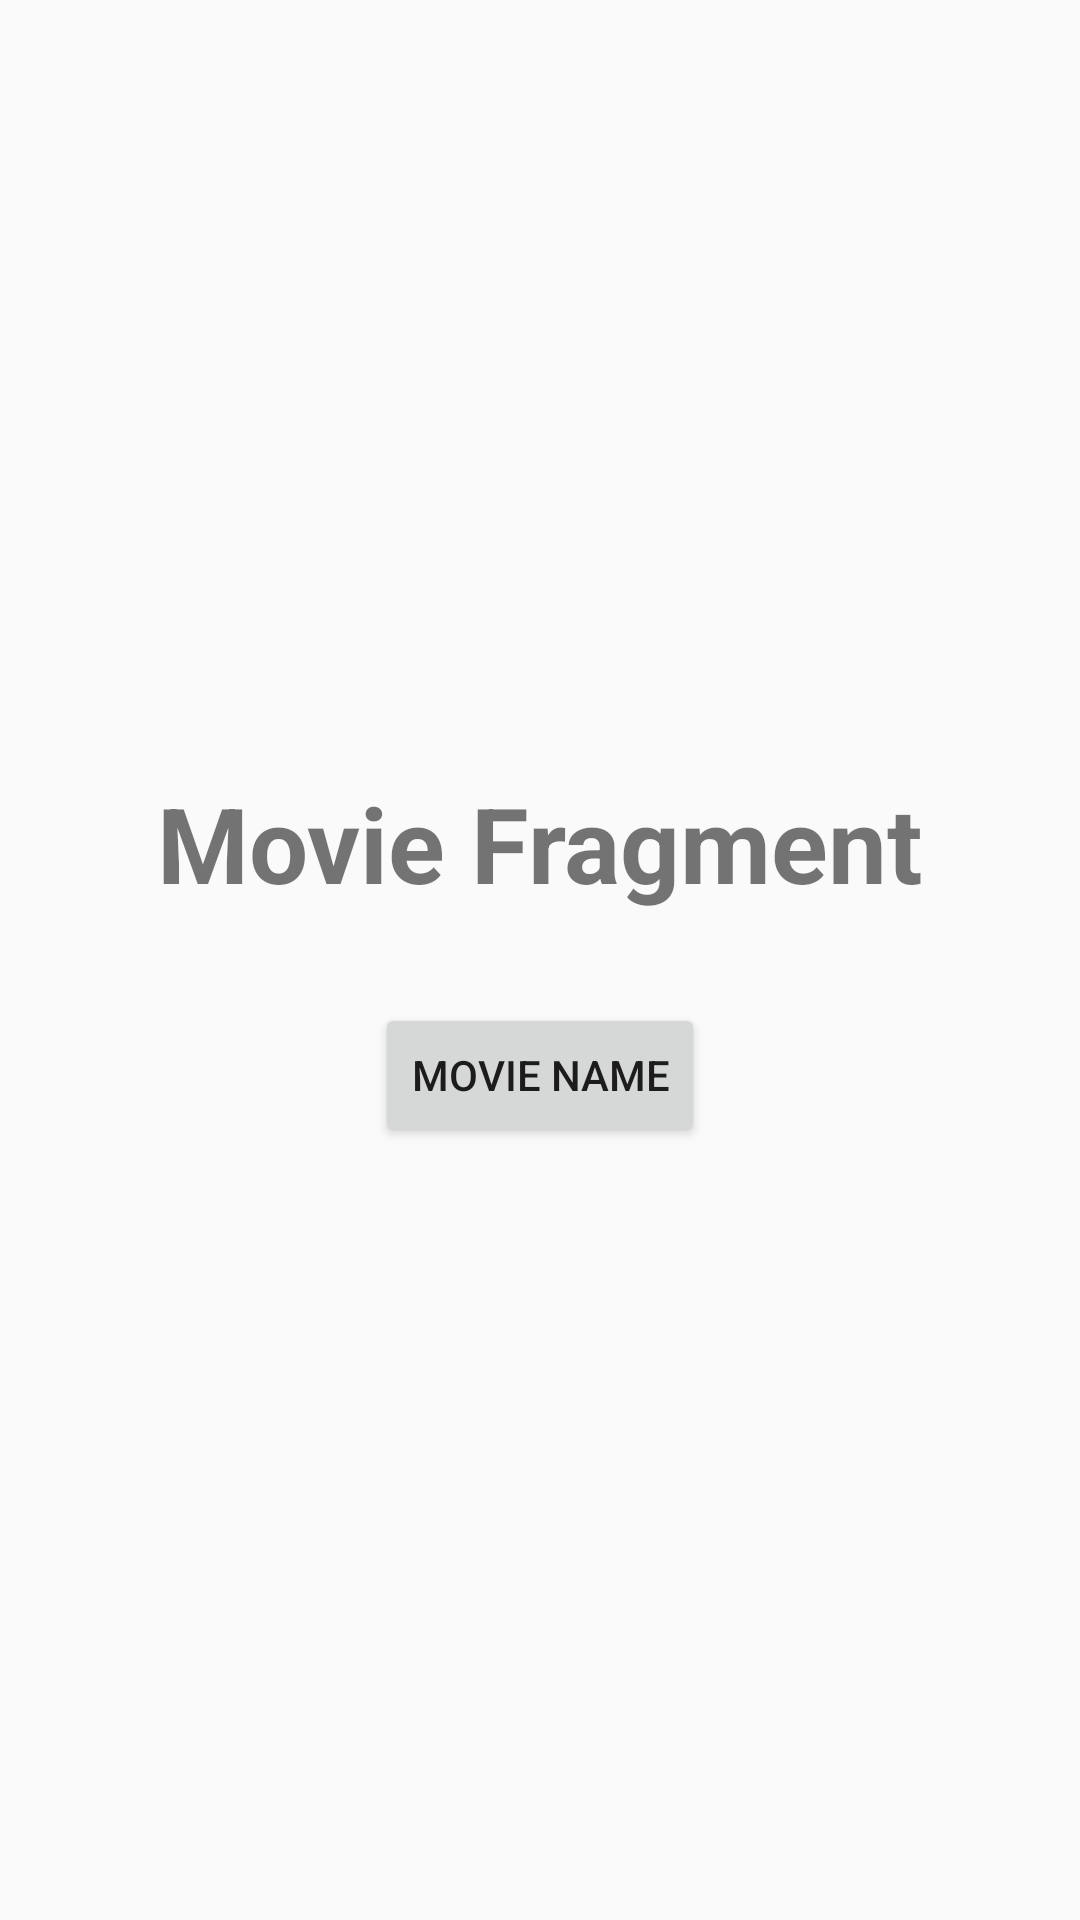

Here is an Android app screen rendered from its layout file. Give the layout XML and the strings, colors and styles it references.
<!-- AndroidManifest.xml: application theme AppTheme -->
<!-- res/layout/fragment_movie.xml -->
<FrameLayout xmlns:android="http://schemas.android.com/apk/res/android"
    xmlns:tools="http://schemas.android.com/tools"
    android:layout_width="match_parent"
    android:layout_height="match_parent"
    tools:context="com.example.sanat.viewpagerwithtabs.MovieFragment">

    
    <LinearLayout
        android:gravity="center"
        android:orientation="vertical"
        android:layout_width="match_parent"
        android:layout_height="match_parent">

        <TextView
            android:textAlignment="center"
            android:textSize="35dp"
            android:textStyle="bold"
            android:id="@+id/txt_movie_title"
            android:layout_width="match_parent"
            android:layout_height="wrap_content"
            android:text="@string/movie_fragment_title" />
        <Button
            android:layout_marginTop="30dp"
            android:text="Movie Name"
            android:id="@+id/btnMovie"
            android:layout_width="wrap_content"
            android:layout_height="wrap_content" />

    </LinearLayout>

</FrameLayout>
<!-- resources referenced by this layout -->
<resources>
  <string name="movie_fragment_title">Movie Fragment</string>
  <style name="AppTheme" parent="Theme.AppCompat.Light.NoActionBar">
      
      <item name="colorPrimary">@color/colorPrimary</item>
      <item name="colorPrimaryDark">@color/colorPrimaryDark</item>
      <item name="colorAccent">@color/colorAccent</item>
  </style>
  <color name="colorPrimary">#3F51B5</color>
  <color name="colorPrimaryDark">#930d2a</color>
  <color name="colorAccent">#FF4081</color>
</resources>
